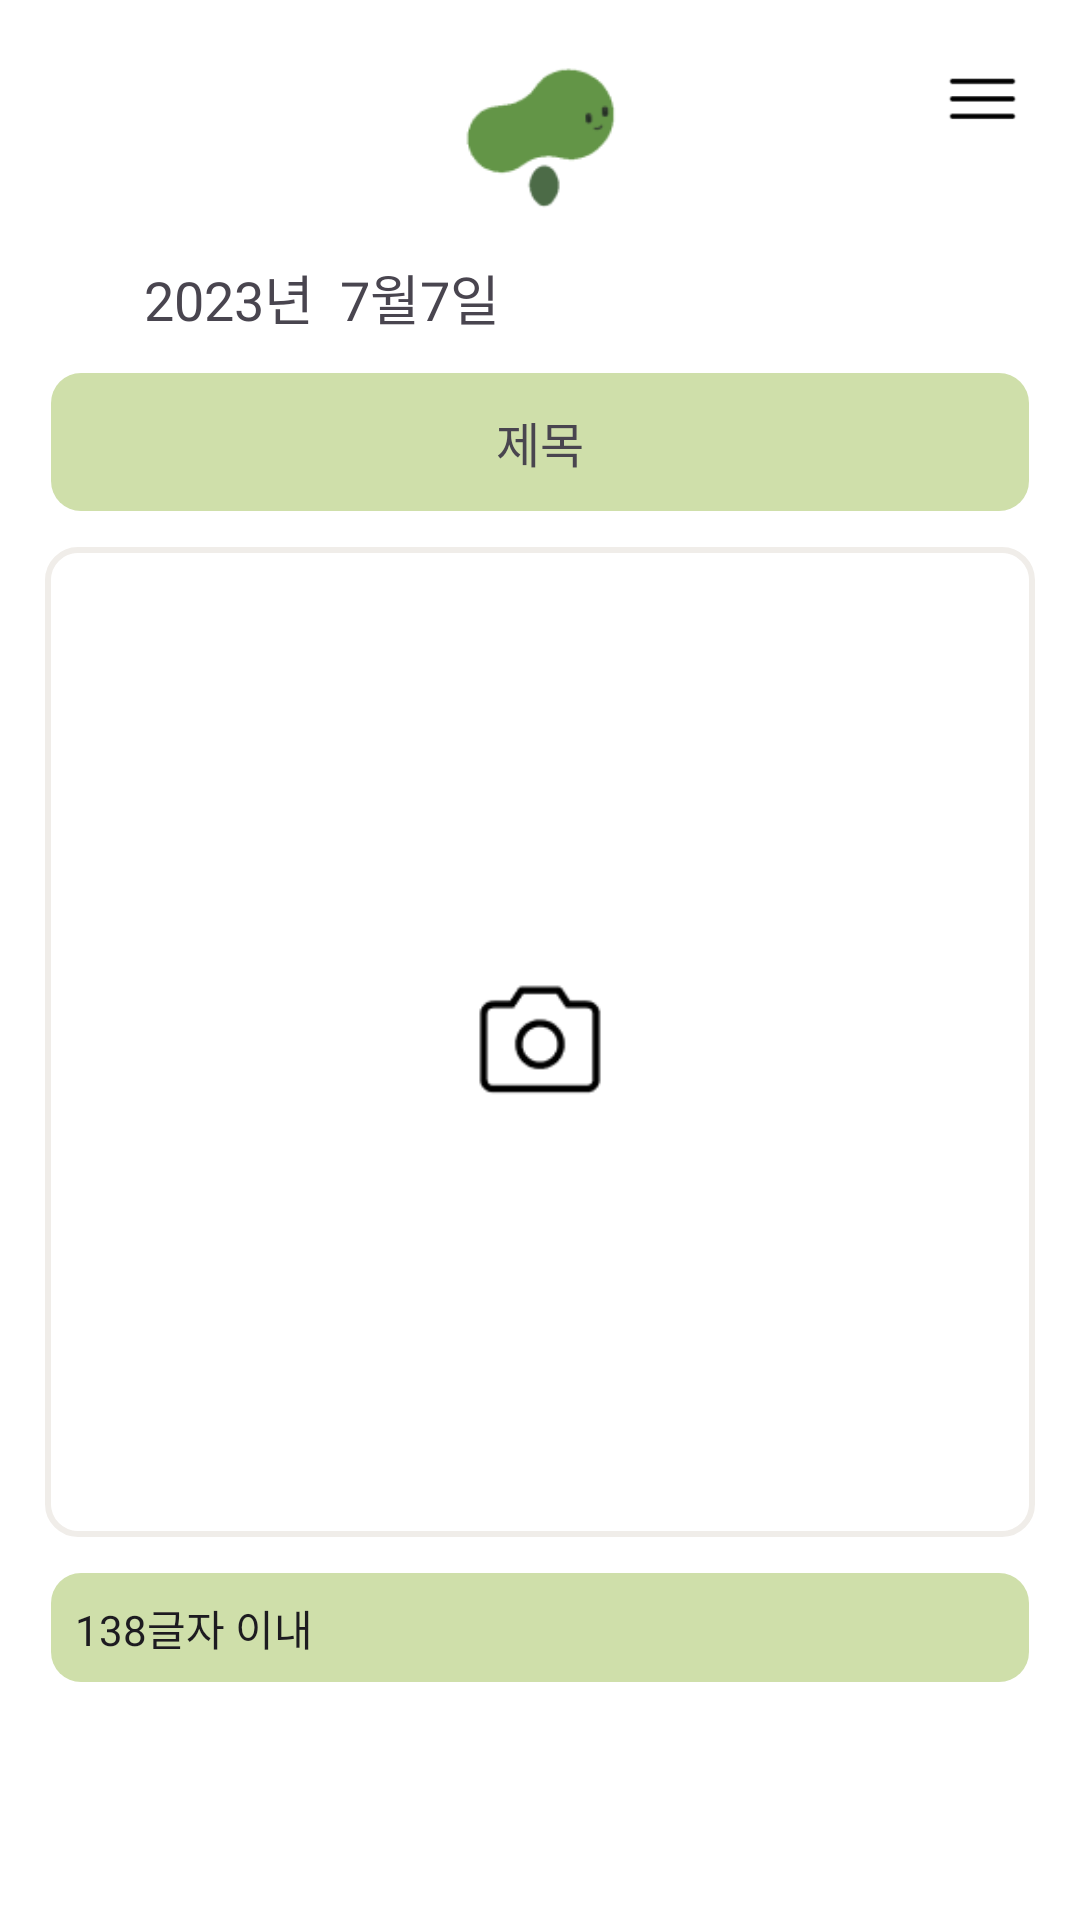

Layout XML and referenced resources for this Android screen:
<!-- AndroidManifest.xml: application theme Theme.PTS -->
<!-- res/layout/activity_main22.xml -->
<?xml version="1.0" encoding="utf-8"?>
<androidx.constraintlayout.widget.ConstraintLayout xmlns:android="http://schemas.android.com/apk/res/android"
    xmlns:app="http://schemas.android.com/apk/res-auto"
    xmlns:tools="http://schemas.android.com/tools"
    android:layout_width="match_parent"
    android:layout_height="match_parent"
    android:background="#FFFFFF"
    android:visibility="visible">

    <ImageView
        android:id="@+id/imageView51"
        android:layout_width="25dp"
        android:layout_height="25dp"
        android:layout_marginTop="20dp"
        android:layout_marginEnd="20dp"
        app:layout_constraintEnd_toEndOf="parent"
        app:layout_constraintTop_toTopOf="parent"
        app:srcCompat="@drawable/icon_menu" />

    <TextView
        android:id="@+id/editTextText9"
        android:layout_width="330dp"
        android:layout_height="50dp"
        android:layout_marginTop="10dp"
        android:background="@drawable/shape_tetragon11"
        android:gravity="center"
        android:text="제목"
        android:textColorHighlight="#C5E1A5"
        android:textSize="16sp"
        app:layout_constraintEnd_toEndOf="parent"
        app:layout_constraintStart_toStartOf="parent"
        app:layout_constraintTop_toBottomOf="@+id/textView76" />

    <TextView
        android:id="@+id/textView76"
        android:layout_width="wrap_content"
        android:layout_height="wrap_content"
        android:layout_marginStart="48dp"
        android:layout_marginTop="10dp"
        android:text="2023년  7월7일 "
        android:textSize="18sp"
        app:layout_constraintStart_toStartOf="parent"
        app:layout_constraintTop_toBottomOf="@+id/imageView42" />

    <ImageView
        android:id="@+id/imageView42"
        android:layout_width="60dp"
        android:layout_height="60dp"
        android:layout_marginTop="16dp"
        app:layout_constraintEnd_toEndOf="parent"
        app:layout_constraintStart_toStartOf="parent"
        app:layout_constraintTop_toTopOf="parent"
        app:srcCompat="@drawable/icon_logo" />

    <LinearLayout
        android:layout_width="330dp"
        android:layout_height="0dp"
        android:layout_marginTop="10dp"
        android:orientation="horizontal"
        android:paddingBottom="25dp"
        app:layout_constraintBottom_toBottomOf="parent"
        app:layout_constraintEnd_toEndOf="parent"
        app:layout_constraintStart_toStartOf="parent"
        app:layout_constraintTop_toBottomOf="@+id/imageView49">

        <EditText
            android:id="@+id/textView79"
            android:layout_width="match_parent"
            android:layout_height="wrap_content"
            android:background="@drawable/shape_tetragon11"
            android:padding="10dp"
            android:text="138글자 이내"
            android:textSize="14sp" />
    </LinearLayout>

    <ImageView
        android:id="@+id/imageView49"
        android:layout_width="330dp"
        android:layout_height="330dp"
        android:layout_marginTop="10dp"
        android:background="@drawable/shape_tetragon10"
        android:padding="140dp"
        app:layout_constraintEnd_toEndOf="parent"
        app:layout_constraintStart_toStartOf="parent"
        app:layout_constraintTop_toBottomOf="@+id/editTextText9"
        app:srcCompat="@drawable/icon_camera" />

</androidx.constraintlayout.widget.ConstraintLayout>
<!-- resources referenced by this layout -->
<resources>
  <!-- drawable icon_camera: png bitmap (drawable, 844 bytes) -->
  <!-- drawable icon_logo: png bitmap (drawable, 2106 bytes) -->
  <!-- drawable icon_menu: png bitmap (drawable, 241 bytes) -->
  <!-- drawable shape_tetragon10 (drawable) -->
  <?xml version="1.0" encoding="utf-8"?>
  <layer-list xmlns:android="http://schemas.android.com/apk/res/android">
  
      <item>
          <shape android:shape="rectangle">
            
              <stroke android:width = "2dp" android:color = "#F0EDE9"/>
             
              <corners
                  android:bottomRightRadius="10dp"
                  android:bottomLeftRadius="10dp"
                  android:topLeftRadius="10dp"
                  android:topRightRadius="10dp"/>
          </shape>
      </item>
  
      <item
          android:bottom="2dp"
          android:left="2dp"
          android:right="2dp"
          android:top="2dp">
          <shape android:shape="rectangle">
          
              <solid android:color="#FFFFFF"/>
              
              <corners
                  android:bottomRightRadius="10dp"
                  android:bottomLeftRadius="10dp"
                  android:topLeftRadius="10dp"
                  android:topRightRadius="10dp"
                  />
  
          </shape>
      </item>
  </layer-list>
  <!-- drawable shape_tetragon11 (drawable) -->
  <?xml version="1.0" encoding="utf-8"?>
  <layer-list xmlns:android="http://schemas.android.com/apk/res/android">
      <item>
          <shape android:shape="rectangle">
            
              <stroke android:width = "0dp" android:color = "#F0EDE9"/>
             
              <corners
                  android:bottomRightRadius="10dp"
                  android:bottomLeftRadius="10dp"
                  android:topLeftRadius="10dp"
                  android:topRightRadius="10dp"/>
          </shape>
      </item>
  
      <item
          android:bottom="2dp"
          android:left="2dp"
          android:right="2dp"
          android:top="2dp">
          <shape android:shape="rectangle">
          
              <solid android:color="#CFDFAA"/>
              
              <corners
                  android:bottomRightRadius="10dp"
                  android:bottomLeftRadius="10dp"
                  android:topLeftRadius="10dp"
                  android:topRightRadius="10dp"
                  />
  
          </shape>
      </item>
  </layer-list>
  <style name="Theme.PTS" parent="Base.Theme.PTS" />
  <style name="Base.Theme.PTS" parent="Theme.Material3.DayNight.NoActionBar">
          
          
      </style>
</resources>
